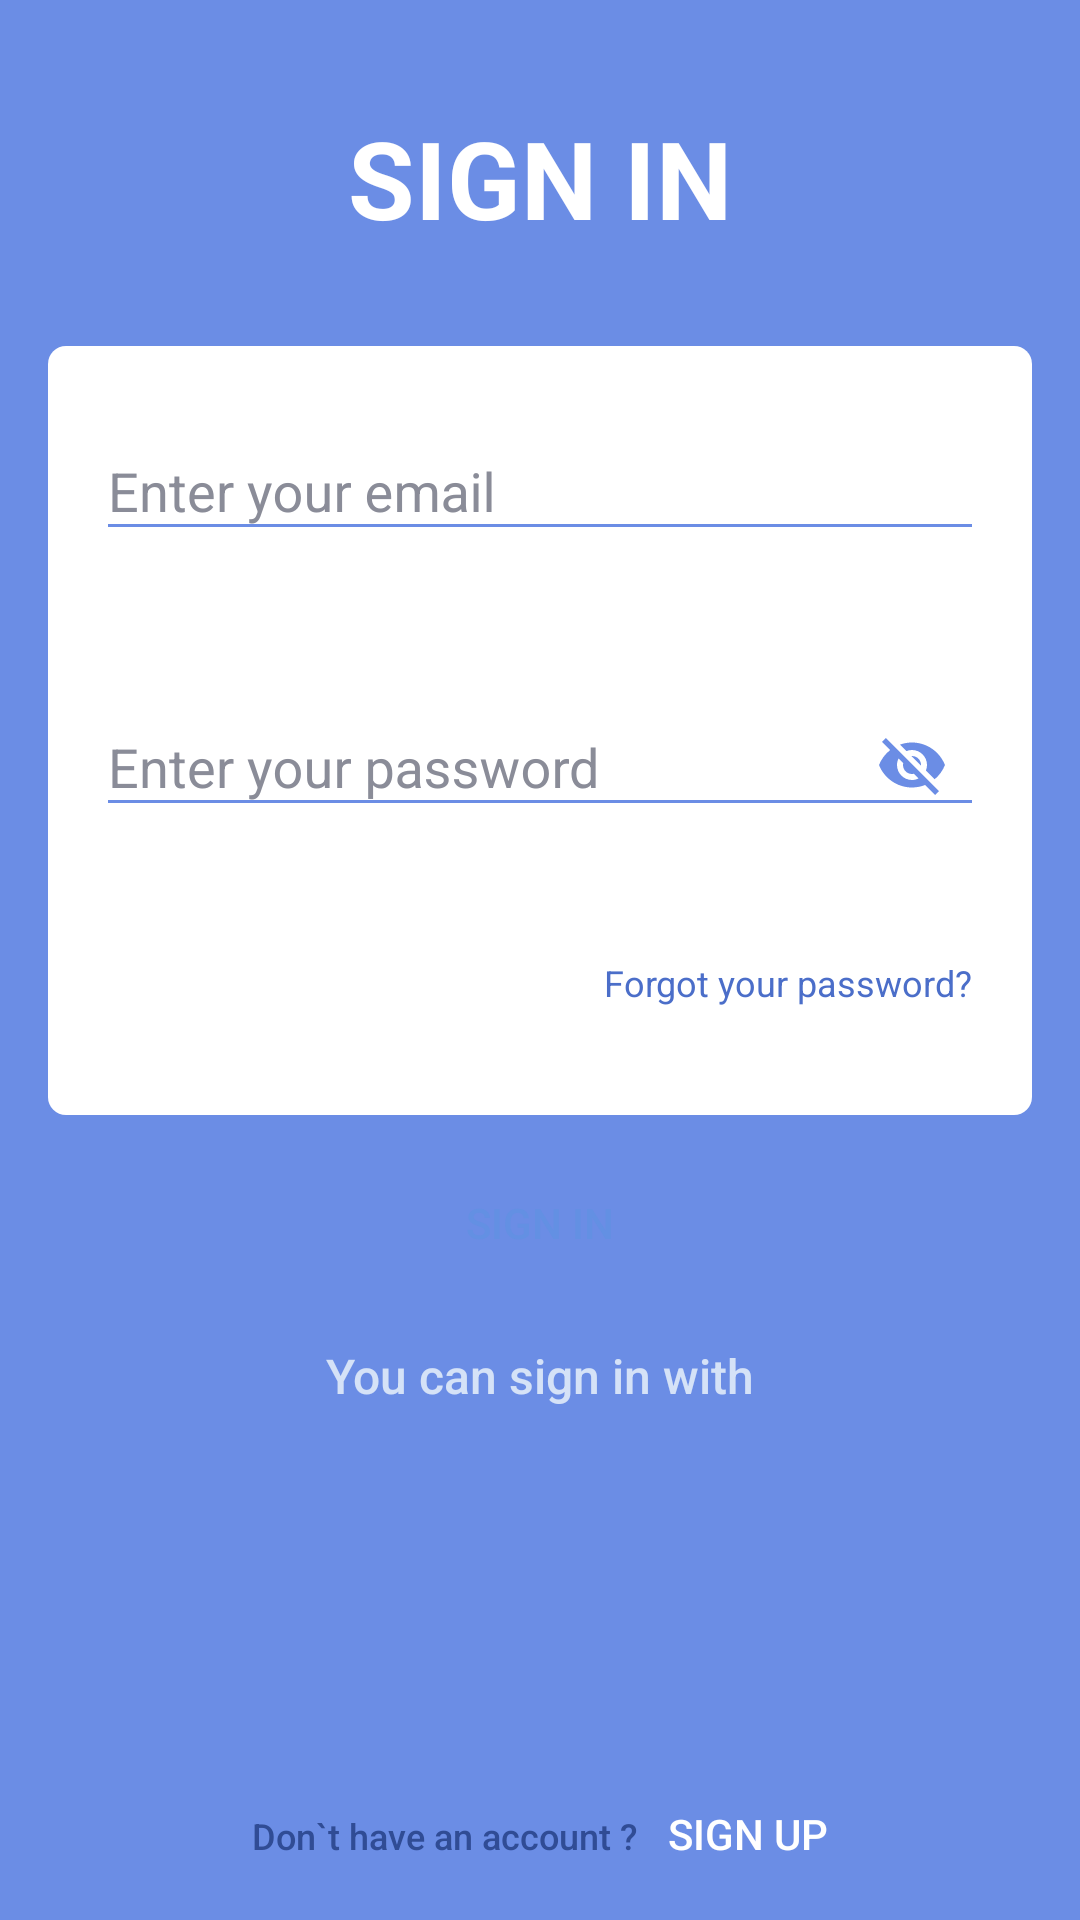

The Android layout XML behind this screen, and the referenced resources:
<!-- AndroidManifest.xml: application theme Theme.SplashScreen -->
<!-- res/layout/fragment_signin.xml -->
<?xml version="1.0" encoding="utf-8"?>
<androidx.constraintlayout.widget.ConstraintLayout xmlns:android="http://schemas.android.com/apk/res/android"
    xmlns:app="http://schemas.android.com/apk/res-auto"
    xmlns:tools="http://schemas.android.com/tools"
    android:id="@+id/container"
    android:layout_width="match_parent"
    android:layout_height="match_parent"
    android:background="#6b8de5">


    <TextView
        android:id="@+id/tv_sing_in_top_label"
        android:layout_width="wrap_content"
        android:layout_height="wrap_content"
        android:layout_marginTop="@dimen/indentation_35"
        android:fontFamily="sans-serif"
        android:text="@string/sign_in"
        android:textColor="@color/white"
        android:textSize="@dimen/txt_size_36"
        android:textStyle="bold"
        app:layout_constraintEnd_toEndOf="parent"
        app:layout_constraintStart_toStartOf="parent"
        app:layout_constraintTop_toTopOf="parent"  />


    <LinearLayout
        android:id="@+id/ll_sign_in_checking"
        android:layout_width="0dp"
        android:layout_height="wrap_content"
        android:layout_marginStart="@dimen/indentation_16"
        android:layout_marginEnd="@dimen/indentation_16"
        android:orientation="vertical"
        app:layout_constraintEnd_toEndOf="parent"
        app:layout_constraintStart_toStartOf="parent"
        app:layout_constraintTop_toBottomOf="@+id/tv_sing_in_top_label">


    <LinearLayout
        android:layout_width="match_parent"
        android:layout_height="wrap_content"
        android:background="@drawable/registration_style"
        android:layout_marginTop="@dimen/indentation_32"
        android:orientation="vertical"
        android:paddingTop="@dimen/indentation_16"
        android:paddingBottom="@dimen/indentation_16">



        <com.google.android.material.textfield.TextInputLayout
            app:errorTextColor="@color/error_color"
            app:boxStrokeErrorColor="@color/error_color"
            android:id="@+id/EmailError_singin"
            style="@style/TextInputLayout"
            android:layout_width="match_parent"
            android:layout_height="wrap_content"
            android:layout_marginLeft="@dimen/indentation_16"
            android:layout_marginRight="@dimen/indentation_16"
            app:boxBackgroundMode="none"
            app:errorEnabled="true"
            app:hintTextColor="@color/soft_blue">>

            <EditText
                android:id="@+id/et_sign_in_email"
                android:layout_width="match_parent"
                android:layout_height="wrap_content"
                android:hint="Enter your email"
                android:imeOptions="actionNext"
                android:inputType="textEmailAddress"
                android:nextFocusForward="@+id/et_user_password"
                android:singleLine="true"
                android:textColorHighlight="#732a46"
                android:textColorLink="#D81B60"
                android:theme="@style/EditTextCommonStyle"/>
        </com.google.android.material.textfield.TextInputLayout>




        <com.google.android.material.textfield.TextInputLayout
            app:errorTextColor="@color/error_color"
            app:boxStrokeErrorColor="@color/error_color"
            android:id="@+id/PasswordError_signin"
             style="@style/TextInputLayout"
                android:layout_width="match_parent"
                android:layout_height="wrap_content"
                android:layout_marginLeft="@dimen/indentation_16"
                android:layout_marginTop="@dimen/indentation_16"
                android:layout_marginRight="@dimen/indentation_16"
                app:boxBackgroundMode="none"
                app:errorEnabled="true"
                app:hintTextColor="@color/soft_blue"
                app:passwordToggleDrawable="@drawable/ic_password_eye"
                app:passwordToggleEnabled="true"
                app:passwordToggleTint="@color/soft_blue">

            <EditText
                android:id="@+id/et_sign_in_password"
                android:layout_width="match_parent"
                android:layout_height="wrap_content"
                android:hint="Enter your password"
                android:imeOptions="actionNext"
                android:inputType="textPassword"
                android:nextFocusForward="@+id/et_user_repeat_password"
                android:singleLine="true"
                android:textColorHighlight="#732a46"
                android:textColorLink="#D81B60"
                android:theme="@style/EditTextCommonStyle"/>
        </com.google.android.material.textfield.TextInputLayout>



        <TextView
            android:id="@+id/forgot_your_password"
            android:layout_width="wrap_content"
            android:layout_height="wrap_content"
            android:layout_gravity="end"
           android:layout_marginTop="@dimen/indentation_16"
            android:layout_marginEnd="@dimen/indentation_16"
            android:layout_marginBottom="@dimen/indentation_16"
            android:textColor="#4b6ec9"
            android:textSize="@dimen/txt_size_12"
            android:padding="@dimen/indentation_4"
            android:text="Forgot your password?" />

    </LinearLayout>
    </LinearLayout>

    <Button
        android:id="@+id/btn_sign_in"
        android:layout_width="0dp"
        android:layout_height="wrap_content"
        android:layout_marginStart="16dp"
        android:layout_marginTop="12dp"
        android:layout_marginEnd="16dp"
        android:background="@drawable/registration_style_button"
        android:backgroundTint="@color/white"
        android:text="@string/sign_in"
        android:textAllCaps="true"
        android:textColor="#6390e3"
        app:backgroundTint="@color/white"
        app:layout_constraintEnd_toEndOf="parent"
        app:layout_constraintHorizontal_bias="0.0"
        app:layout_constraintStart_toStartOf="parent"
        app:layout_constraintTop_toBottomOf="@+id/ll_sign_in_checking" />

    <TextView
        android:id="@+id/tv_sign_up_bottom_label"
        android:layout_width="wrap_content"
        android:layout_height="0dp"
        android:layout_marginTop="@dimen/indentation_16"
        android:fontFamily="sans-serif-medium"
        android:gravity="center_horizontal"
        android:text="@string/you_can_sign_in_with"
        android:textColor="@color/soft_white"
        android:textSize="@dimen/indentation_16"
        android:textStyle="normal"
        app:layout_constraintEnd_toEndOf="parent"
        app:layout_constraintStart_toStartOf="parent"
        app:layout_constraintTop_toBottomOf="@+id/btn_sign_in" />

    <ImageView
        android:id="@+id/btn_sign_in_facebook"
        android:layout_width="@dimen/indentation_32"
        android:layout_height="@dimen/indentation_32"
        android:layout_marginTop="@dimen/indentation_16"
        android:background="@drawable/facebook_logo_auth"
        app:layout_constraintEnd_toEndOf="parent"
        app:layout_constraintStart_toStartOf="parent"
        app:layout_constraintTop_toBottomOf="@+id/tv_sign_up_bottom_label" />


    <LinearLayout
        android:layout_width="match_parent"
        android:layout_height="0dp"
        android:layout_marginTop="@dimen/indentation_16"
        android:gravity="center_horizontal"
        android:orientation="horizontal"
        android:layout_marginBottom="@dimen/indentation_22"
        app:layout_constraintBottom_toBottomOf="parent"
        app:layout_constraintEnd_toEndOf="parent"
        app:layout_constraintStart_toStartOf="parent">

        <TextView
            android:id="@+id/tv_sign_in_label_sign_up"
            android:layout_width="wrap_content"
            android:layout_height="wrap_content"
            android:fontFamily="sans-serif-medium"
            android:text="@string/don_t_have_an_account"
            android:textColor="@color/dark_blue"
            android:textSize="@dimen/txt_size_12"
            android:textStyle="normal" />

        <TextView
            android:id="@+id/tv_sign_in_sign_up"
            android:layout_width="wrap_content"
            android:layout_height="match_parent"
            android:fontFamily="sans-serif-medium"
            android:paddingLeft="@dimen/view_params_10"
            android:text="@string/sign_up"
            android:textColor="@color/white"
            android:textSize="@dimen/txt_size_14"
            android:textStyle="normal" />
    </LinearLayout>



</androidx.constraintlayout.widget.ConstraintLayout>
<!-- resources referenced by this layout -->
<resources>
  <color name="dark_blue">#304c95</color>
  <color name="error_color">#ff9595</color>
  <color name="soft_blue">#6b8de5</color>
  <color name="soft_white">#d5e2f7</color>
  <color name="white">#FFFFFFFF</color>
  <dimen name="indentation_16">16dp</dimen>
  <dimen name="indentation_22">22dp</dimen>
  <dimen name="indentation_32">32dp</dimen>
  <dimen name="indentation_35">35dp</dimen>
  <dimen name="indentation_4">4dp</dimen>
  <dimen name="txt_size_12">12sp</dimen>
  <dimen name="txt_size_14">14sp</dimen>
  <dimen name="txt_size_36">36sp</dimen>
  <dimen name="view_params_10">10dp</dimen>
  <!-- drawable ic_password_eye (drawable) -->
  <?xml version="1.0" encoding="utf-8"?>
      <selector xmlns:android="http://schemas.android.com/apk/res/android">
          <item android:drawable="@drawable/ic_visibility_on" android:state_checked="true"/>
          <item android:drawable="@drawable/ic_visibility_off"/>
      </selector>
  <!-- drawable registration_style (drawable) -->
  <?xml version="1.0" encoding="utf-8"?>
  <shape xmlns:android="http://schemas.android.com/apk/res/android">
      <solid android:color="#FFFFFF"/>
      <corners android:radius="6dp"/>
  
  </shape>
  <string name="don_t_have_an_account">Don`t have an account ?</string>
  <string name="sign_in">SIGN IN</string>
  <string name="sign_up">SIGN UP</string>
  <string name="you_can_sign_in_with">You can sign in with</string>
  <style name="EditTextCommonStyle" parent="Theme.AppCompat.Light">
          <item name="colorControlNormal">@color/soft_blue</item>
          <item name="colorControlActivated">@color/soft_blue</item>
          <item name="android:backgroundTint">@color/soft_blue</item>
      </style>
  <style name="TextInputLayout">
          <item name="android:textColorHint">@color/hint_color</item>
          <item name="android:colorControlHighlight">@color/hint_color</item>
          <item name="colorControlNormal">@color/soft_blue</item>
          <item name="android:colorActivatedHighlight">@color/soft_blue</item>
          <item name="android:colorControlActivated">@color/soft_blue</item>
          <item name="android:backgroundTint">@color/soft_blue</item>
          <item name="hintTextAppearance">@style/TextInputLayoutHint</item>
      </style>
  <style name="Theme.SplashScreen" parent="Theme.MaterialComponents.DayNight.DarkActionBar">
          
          <item name="colorPrimary">@color/soft_blue</item>
          <item name="colorPrimaryVariant">@color/purple_700</item>
          <item name="colorOnPrimary">@color/white</item>
          
          <item name="colorSecondary">@color/teal_200</item>
          <item name="colorSecondaryVariant">@color/teal_700</item>
          <item name="colorOnSecondary">@color/black</item>
          
          <item name="android:statusBarColor" tools:targetApi="l">?attr/colorPrimaryVariant</item>
          
      </style>
  <!-- drawable ic_visibility_on (drawable) -->
  <vector android:height="24dp" android:tint="#6B8DE5"
      android:viewportHeight="24" android:viewportWidth="24"
      android:width="24dp" xmlns:android="http://schemas.android.com/apk/res/android">
      <path android:fillColor="@android:color/white" android:pathData="M12,4.5C7,4.5 2.73,7.61 1,12c1.73,4.39 6,7.5 11,7.5s9.27,-3.11 11,-7.5c-1.73,-4.39 -6,-7.5 -11,-7.5zM12,17c-2.76,0 -5,-2.24 -5,-5s2.24,-5 5,-5 5,2.24 5,5 -2.24,5 -5,5zM12,9c-1.66,0 -3,1.34 -3,3s1.34,3 3,3 3,-1.34 3,-3 -1.34,-3 -3,-3z"/>
  </vector>
  <color name="hint_color">#8a8c98</color>
  <style name="TextInputLayoutHint">
      <item name="colorAccent">#CC191C2A</item>
      <item name="android:textSize">12dp</item>
      <item name="android:textColor">#6b8de5</item>
  </style>
  <color name="purple_700">#FF3700B3</color>
  <color name="teal_200">#FF03DAC5</color>
  <color name="teal_700">#FF018786</color>
  <color name="black">#FF000000</color>
</resources>
